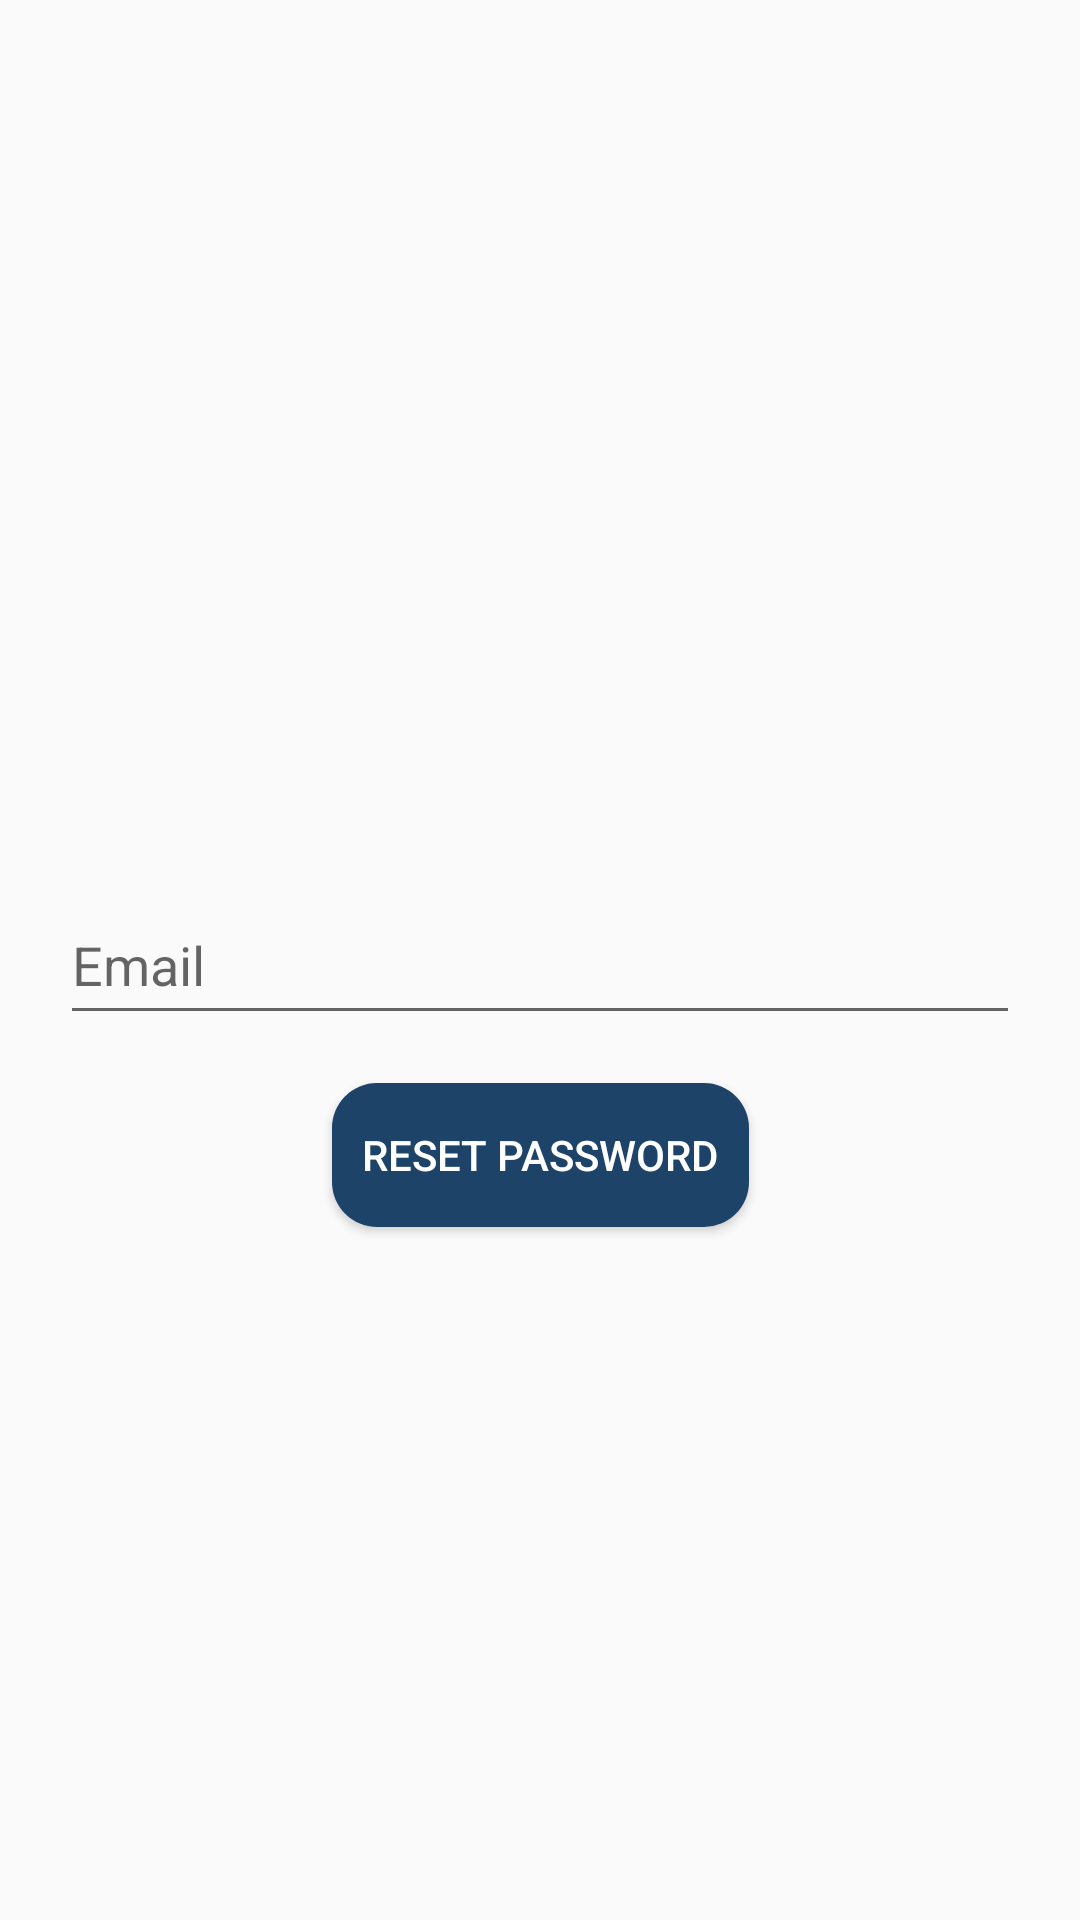

Here is an Android app screen rendered from its layout file. Give the layout XML and the strings, colors and styles it references.
<!-- AndroidManifest.xml: application theme Theme.GruhMandal -->
<!-- res/layout/activity_reset_password.xml -->
<?xml version="1.0" encoding="utf-8"?>
<androidx.constraintlayout.widget.ConstraintLayout xmlns:android="http://schemas.android.com/apk/res/android"
    xmlns:app="http://schemas.android.com/apk/res-auto"
    xmlns:tools="http://schemas.android.com/tools"
    android:id="@+id/main"
    android:layout_width="match_parent"
    android:layout_height="match_parent"
    tools:context=".ResetPasswordActivity">

    <EditText
        android:id="@+id/etEmail"
        android:layout_width="match_parent"
        android:layout_height="50dp"
        android:layout_margin="20dp"
        android:hint="Email"
        app:layout_constraintBottom_toBottomOf="parent"
        app:layout_constraintEnd_toEndOf="parent"
        app:layout_constraintStart_toStartOf="parent"
        app:layout_constraintTop_toTopOf="parent" />

    <Button
        android:id="@+id/btnReset"
        android:layout_width="wrap_content"
        android:layout_height="wrap_content"
        android:layout_marginTop="16dp"
        android:background="@drawable/background_btn_1"
        android:padding="10dp"
        android:text="Reset Password"
        android:textColor="#FFFFFF"
        app:layout_constraintEnd_toEndOf="parent"
        app:layout_constraintStart_toStartOf="parent"
        app:layout_constraintTop_toBottomOf="@+id/etEmail" />
</androidx.constraintlayout.widget.ConstraintLayout>
<!-- resources referenced by this layout -->
<resources>
  <!-- drawable background_btn_1 (drawable) -->
  <?xml version="1.0" encoding="utf-8"?>
  <selector xmlns:android="http://schemas.android.com/apk/res/android">
  <item>
      <shape android:shape="rectangle">
          <solid android:color="#1e4368"/>
          <corners android:radius="15dp"/>
      </shape>
  </item>
  </selector>
  <style name="Theme.GruhMandal" parent="Base.Theme.GruhMandal" />
  <style name="Base.Theme.GruhMandal" parent="Theme.AppCompat.Light.NoActionBar">
          
          
          <item name="colorPrimary">@color/blue</item>
  
      </style>
  <color name="blue">#5a6cf6</color>
</resources>
